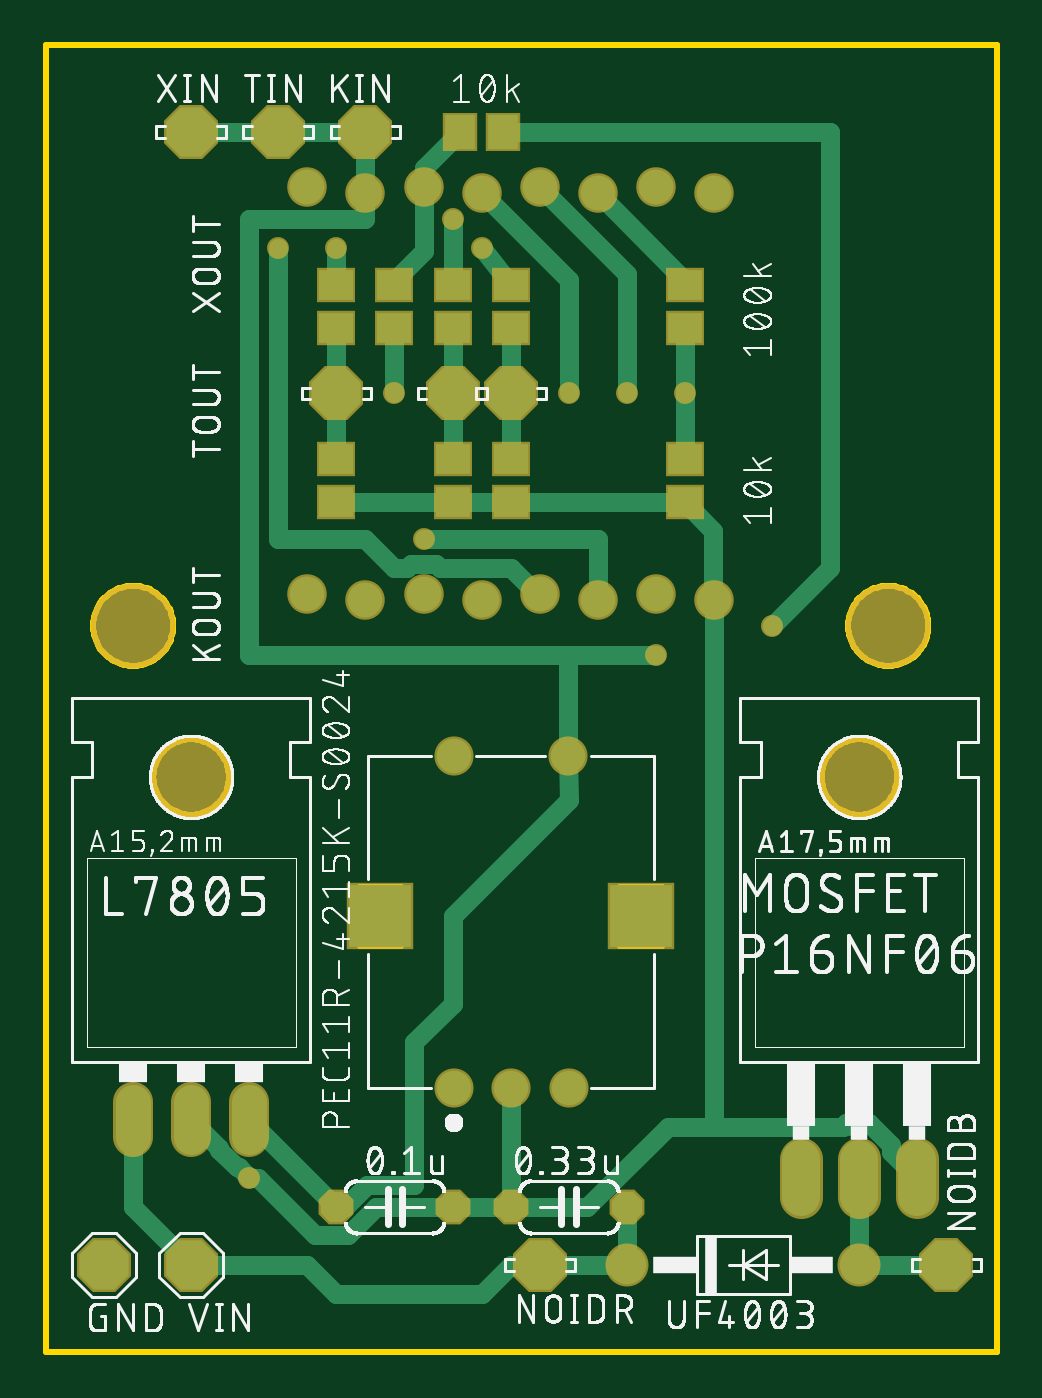
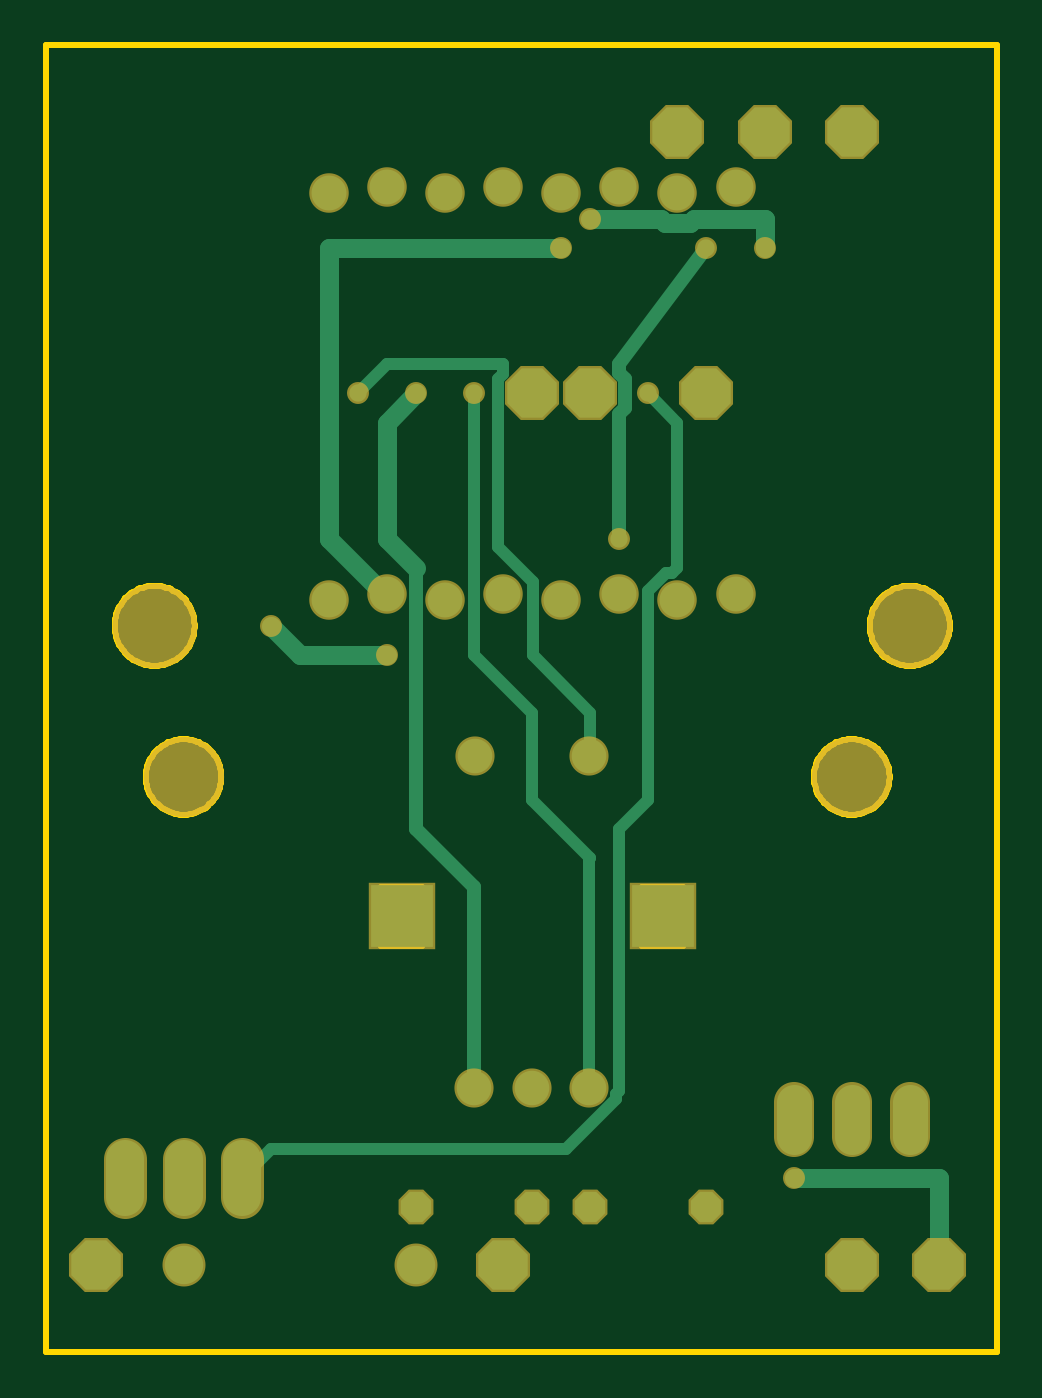
Circuit board: 7 layer files. Board 41.6 x 57.1 mm.
- bottom_copper: copper_bottom.gbr (3203 bytes)
- top_copper: copper_top.gbr (5472 bytes)
- outline: profile.gbr (7587 bytes)
- top_silk: silkscreen_top.gbr (255859 bytes)
- bottom_mask: soldermask_bottom.gbr (1811 bytes)
- top_mask: soldermask_top.gbr (2284 bytes)
- paste: solderpaste_top.gbr (591 bytes)

=== bottom_copper: copper_bottom.gbr ===
G04 EAGLE Gerber RS-274X export*
G75*
%MOMM*%
%FSLAX34Y34*%
%LPD*%
%INBottom Copper*%
%IPPOS*%
%AMOC8*
5,1,8,0,0,1.08239X$1,22.5*%
G01*
%ADD10P,1.429621X8X202.500000*%
%ADD11P,1.429621X8X22.500000*%
%ADD12C,1.676400*%
%ADD13C,1.508000*%
%ADD14R,2.700000X2.700000*%
%ADD15P,2.336880X8X22.500000*%
%ADD16C,1.524000*%
%ADD17C,1.524000*%
%ADD18P,2.336880X8X202.500000*%
%ADD19C,1.676400*%
%ADD20P,2.336880X8X112.500000*%
%ADD21C,0.756400*%
%ADD22C,0.812800*%
%ADD23C,0.609600*%
%ADD24C,0.152400*%
%ADD25C,0.508000*%


D10*
X254000Y63500D03*
X203200Y63500D03*
D11*
X127000Y63500D03*
X177800Y63500D03*
D12*
X355600Y38100D03*
X254000Y38100D03*
D13*
X203200Y115500D03*
X178200Y115500D03*
X228700Y115500D03*
X178200Y260500D03*
X228200Y260500D03*
D14*
X146200Y190500D03*
X260200Y190500D03*
D15*
X139700Y533400D03*
X127000Y419100D03*
D16*
X38100Y109220D02*
X38100Y93980D01*
X63500Y93980D02*
X63500Y109220D01*
X88900Y109220D02*
X88900Y93980D01*
D17*
X114300Y331470D03*
X139700Y328930D03*
X165100Y331470D03*
X190500Y328930D03*
X215900Y331470D03*
X241300Y328930D03*
X266700Y331470D03*
X292100Y328930D03*
X292100Y506730D03*
X266700Y509270D03*
X241300Y506730D03*
X215900Y509270D03*
X190500Y506730D03*
X165100Y509270D03*
X139700Y506730D03*
X114300Y509270D03*
D18*
X215900Y38100D03*
X393700Y38100D03*
D19*
X330200Y67818D02*
X330200Y84582D01*
X355600Y84582D02*
X355600Y67818D01*
X381000Y67818D02*
X381000Y84582D01*
D15*
X101600Y533400D03*
X177800Y419100D03*
X63500Y533400D03*
X203200Y419100D03*
D20*
X63500Y38100D03*
D15*
X25400Y38100D03*
D21*
X317500Y317500D03*
D22*
X304800Y304800D01*
X266700Y304800D01*
D21*
X266700Y304800D03*
D22*
X266700Y331470D02*
X267970Y331470D01*
X292100Y355600D01*
X292100Y482600D01*
X190500Y482600D01*
D21*
X190500Y482600D03*
X127000Y482600D03*
X165100Y355600D03*
D23*
X165100Y431800D02*
X127000Y482600D01*
X165100Y431800D02*
X165100Y428132D01*
X162433Y425465D01*
X162433Y412735D01*
X165100Y410068D01*
X165100Y355600D01*
D21*
X101600Y482600D03*
D24*
X101600Y495300D01*
D21*
X177800Y495300D03*
D22*
X101600Y495300D02*
X101600Y482600D01*
X145171Y493522D02*
X146949Y495300D01*
X145171Y493522D02*
X134229Y493522D01*
X132451Y495300D01*
X101600Y495300D01*
X146949Y495300D02*
X177800Y495300D01*
D21*
X228600Y419100D03*
D25*
X228600Y304800D01*
X203200Y279400D01*
X203200Y241300D01*
X178200Y215500D02*
X178200Y115500D01*
X178200Y215500D02*
X177800Y215900D01*
X203200Y241300D01*
D24*
X202946Y304546D02*
X202946Y304800D01*
X178069Y266706D02*
X178200Y260500D01*
D21*
X279400Y419100D03*
D25*
X266700Y431800D01*
X215900Y431800D01*
X215900Y427414D01*
X218059Y425255D01*
X218059Y351949D01*
X202946Y336836D01*
X202946Y304800D01*
X202946Y304546D02*
X177800Y279400D01*
X178069Y266706D01*
D21*
X152400Y419100D03*
D25*
X139700Y406400D01*
X139700Y342900D01*
X141986Y340614D01*
X144540Y340614D01*
X152400Y332754D01*
X152400Y241300D01*
X165100Y228600D01*
X165100Y114300D01*
X166596Y112804D01*
X166596Y110693D01*
X188389Y88900D01*
X317500Y88900D01*
X330200Y76200D01*
D21*
X254000Y419100D03*
D22*
X266700Y406400D01*
X266700Y355600D01*
X254000Y342900D01*
D23*
X228600Y203200D02*
X228700Y115500D01*
X228600Y203200D02*
X254000Y228600D01*
X254000Y342900D01*
D21*
X88900Y76200D03*
D22*
X25400Y76200D01*
X25400Y38100D01*
M02*

=== top_copper: copper_top.gbr ===
G04 EAGLE Gerber RS-274X export*
G75*
%MOMM*%
%FSLAX34Y34*%
%LPD*%
%INTop Copper*%
%IPPOS*%
%AMOC8*
5,1,8,0,0,1.08239X$1,22.5*%
G01*
%ADD10P,1.429621X8X202.500000*%
%ADD11P,1.429621X8X22.500000*%
%ADD12C,1.676400*%
%ADD13C,1.508000*%
%ADD14R,2.700000X2.700000*%
%ADD15R,1.500000X1.300000*%
%ADD16P,2.336880X8X22.500000*%
%ADD17C,1.524000*%
%ADD18C,1.524000*%
%ADD19P,2.336880X8X202.500000*%
%ADD20C,1.676400*%
%ADD21P,2.336880X8X112.500000*%
%ADD22R,1.300000X1.500000*%
%ADD23C,0.812800*%
%ADD24C,0.756400*%
%ADD25C,0.152400*%


D10*
X254000Y63500D03*
X203200Y63500D03*
D11*
X127000Y63500D03*
X177800Y63500D03*
D12*
X355600Y38100D03*
X254000Y38100D03*
D13*
X203200Y115500D03*
X178200Y115500D03*
X228700Y115500D03*
X178200Y260500D03*
X228200Y260500D03*
D14*
X146200Y190500D03*
X260200Y190500D03*
D15*
X279400Y371500D03*
X279400Y390500D03*
D16*
X139700Y533400D03*
X127000Y419100D03*
D15*
X127000Y371500D03*
X127000Y390500D03*
D17*
X38100Y109220D02*
X38100Y93980D01*
X63500Y93980D02*
X63500Y109220D01*
X88900Y109220D02*
X88900Y93980D01*
D18*
X114300Y331470D03*
X139700Y328930D03*
X165100Y331470D03*
X190500Y328930D03*
X215900Y331470D03*
X241300Y328930D03*
X266700Y331470D03*
X292100Y328930D03*
X292100Y506730D03*
X266700Y509270D03*
X241300Y506730D03*
X215900Y509270D03*
X190500Y506730D03*
X165100Y509270D03*
X139700Y506730D03*
X114300Y509270D03*
D15*
X152400Y447700D03*
X152400Y466700D03*
D19*
X215900Y38100D03*
X393700Y38100D03*
D20*
X330200Y67818D02*
X330200Y84582D01*
X355600Y84582D02*
X355600Y67818D01*
X381000Y67818D02*
X381000Y84582D01*
D15*
X203200Y466700D03*
X203200Y447700D03*
X127000Y466700D03*
X127000Y447700D03*
X177800Y466700D03*
X177800Y447700D03*
X279400Y447700D03*
X279400Y466700D03*
D16*
X101600Y533400D03*
X177800Y419100D03*
D15*
X177800Y371500D03*
X177800Y390500D03*
D16*
X63500Y533400D03*
X203200Y419100D03*
D15*
X203200Y371500D03*
X203200Y390500D03*
D21*
X63500Y38100D03*
D16*
X25400Y38100D03*
D22*
X181000Y533400D03*
X200000Y533400D03*
D23*
X88900Y101600D02*
X127000Y63500D01*
X130592Y63500D01*
X140244Y73152D01*
X160852Y73152D01*
X228600Y241300D02*
X228200Y260500D01*
X101600Y533400D02*
X63500Y533400D01*
X101600Y533400D02*
X139700Y533400D01*
X139700Y506730D01*
X139700Y495300D01*
X88900Y495300D01*
X88900Y304800D01*
X228600Y304800D01*
X228200Y304400D01*
X228200Y260500D01*
X200000Y533400D02*
X342900Y533400D01*
X342900Y342900D01*
X317500Y317500D01*
D24*
X317500Y317500D03*
X266700Y304800D03*
D23*
X228600Y304800D01*
X160852Y135452D02*
X160852Y73152D01*
X177800Y190500D02*
X228600Y241300D01*
X177800Y190500D02*
X177800Y152400D01*
X160852Y135452D01*
X114300Y38100D02*
X63500Y38100D01*
X114300Y38100D02*
X127000Y25400D01*
X190500Y25400D01*
X203200Y38100D01*
X215900Y38100D01*
X63500Y38100D02*
X38100Y63500D01*
X38100Y101600D01*
X215900Y38100D02*
X254000Y38100D01*
X254000Y63500D01*
X355600Y76200D02*
X355600Y38100D01*
X393700Y38100D01*
D25*
X152400Y466700D02*
X153277Y469638D01*
D23*
X165100Y481462D02*
X165100Y509270D01*
X165100Y481462D02*
X153277Y469638D01*
X165100Y509270D02*
X165100Y517500D01*
X181000Y533400D01*
D25*
X277802Y468379D02*
X279400Y466700D01*
D23*
X277802Y470228D02*
X241300Y506730D01*
X277802Y470228D02*
X277802Y468379D01*
D24*
X190500Y482600D03*
D23*
X203200Y466700D01*
D25*
X127000Y466700D02*
X127000Y482600D01*
D24*
X127000Y482600D03*
X165100Y355600D03*
D25*
X241300Y355600D01*
X241300Y328930D01*
D23*
X241300Y355600D01*
X165100Y355600D01*
X127000Y466700D02*
X127000Y482600D01*
D24*
X101600Y482600D03*
D25*
X101600Y355600D01*
D23*
X177800Y466700D02*
X177800Y495300D01*
D24*
X177800Y495300D03*
D23*
X101600Y482600D02*
X101600Y355600D01*
X139700Y355600D01*
X152400Y342900D01*
X157851Y342900D01*
X159629Y344678D01*
X170571Y344678D01*
X172349Y342900D01*
X203200Y342900D01*
X214630Y331470D01*
X215900Y331470D01*
D25*
X177800Y390500D02*
X177800Y393700D01*
X177800Y444500D02*
X177800Y447700D01*
D23*
X177800Y444500D02*
X177800Y419100D01*
X177800Y393700D01*
D25*
X127000Y393700D02*
X127000Y390500D01*
D23*
X127000Y419100D02*
X127000Y447700D01*
X127000Y419100D02*
X127000Y393700D01*
D25*
X203200Y444500D02*
X203200Y447700D01*
D23*
X203200Y419100D02*
X203200Y390500D01*
X203200Y419100D02*
X203200Y444500D01*
D24*
X228600Y419100D03*
D23*
X228600Y468630D02*
X190500Y506730D01*
X228600Y468630D02*
X228600Y419100D01*
X279400Y419100D02*
X279400Y390500D01*
X279400Y419100D02*
X279400Y447700D01*
D24*
X279400Y419100D03*
D23*
X152400Y419100D02*
X152400Y447700D01*
D24*
X152400Y419100D03*
X254000Y419100D03*
D23*
X254000Y471170D02*
X215900Y509270D01*
X254000Y471170D02*
X254000Y419100D01*
D25*
X379069Y76200D02*
X381000Y76200D01*
X351181Y95250D02*
X349938Y100168D01*
X349175Y103186D01*
X292100Y328930D02*
X291752Y330096D01*
D24*
X88900Y76200D03*
D23*
X369570Y87630D02*
X381000Y76200D01*
X369570Y87630D02*
X369570Y90369D01*
X359770Y100168D01*
X349938Y100168D01*
X348321Y98552D01*
X236758Y63500D02*
X203200Y63500D01*
X292100Y98552D02*
X348321Y98552D01*
X292100Y98552D02*
X271810Y98552D01*
X236758Y63500D01*
X75692Y89408D02*
X63500Y101600D01*
X75692Y89408D02*
X75692Y88509D01*
X83429Y80772D01*
X84328Y80772D01*
X88900Y76200D01*
X177800Y63500D02*
X203200Y63500D01*
X92620Y76200D02*
X88900Y76200D01*
X144242Y63500D02*
X177800Y63500D01*
X144242Y63500D02*
X132050Y51308D01*
X117512Y51308D01*
X92620Y76200D01*
X292100Y98552D02*
X292100Y328930D01*
X203200Y371500D02*
X177800Y371500D01*
X279400Y371500D02*
X291752Y359148D01*
X291752Y330096D01*
X177800Y371500D02*
X127000Y371500D01*
X203200Y115500D02*
X203200Y63500D01*
X203200Y371500D02*
X279400Y371500D01*
M02*

=== outline: profile.gbr (7587 bytes, source omitted) ===
=== top_silk: silkscreen_top.gbr (255859 bytes, source omitted) ===
=== bottom_mask: soldermask_bottom.gbr ===
G04 EAGLE Gerber RS-274X export*
G75*
%MOMM*%
%FSLAX34Y34*%
%LPD*%
%INSoldermask Bottom*%
%IPPOS*%
%AMOC8*
5,1,8,0,0,1.08239X$1,22.5*%
G01*
%ADD10C,3.703200*%
%ADD11P,1.649562X8X202.500000*%
%ADD12P,1.649562X8X22.500000*%
%ADD13C,1.879600*%
%ADD14C,1.711200*%
%ADD15R,2.903200X2.903200*%
%ADD16P,2.556822X8X22.500000*%
%ADD17C,1.727200*%
%ADD18C,3.505200*%
%ADD19C,1.727200*%
%ADD20P,2.556822X8X202.500000*%
%ADD21C,1.879600*%
%ADD22P,2.556822X8X112.500000*%
%ADD23C,0.959600*%


D10*
X38100Y317500D03*
X368300Y317500D03*
D11*
X254000Y63500D03*
X203200Y63500D03*
D12*
X127000Y63500D03*
X177800Y63500D03*
D13*
X355600Y38100D03*
X254000Y38100D03*
D14*
X203200Y115500D03*
X178200Y115500D03*
X228700Y115500D03*
X178200Y260500D03*
X228200Y260500D03*
D15*
X146200Y190500D03*
X260200Y190500D03*
D16*
X139700Y533400D03*
X127000Y419100D03*
D17*
X38100Y109220D02*
X38100Y93980D01*
X63500Y93980D02*
X63500Y109220D01*
X88900Y109220D02*
X88900Y93980D01*
D18*
X63500Y251460D03*
D19*
X114300Y331470D03*
X139700Y328930D03*
X165100Y331470D03*
X190500Y328930D03*
X215900Y331470D03*
X241300Y328930D03*
X266700Y331470D03*
X292100Y328930D03*
X292100Y506730D03*
X266700Y509270D03*
X241300Y506730D03*
X215900Y509270D03*
X190500Y506730D03*
X165100Y509270D03*
X139700Y506730D03*
X114300Y509270D03*
D20*
X215900Y38100D03*
X393700Y38100D03*
D21*
X330200Y67818D02*
X330200Y84582D01*
X355600Y84582D02*
X355600Y67818D01*
X381000Y67818D02*
X381000Y84582D01*
D18*
X355600Y251460D03*
D16*
X101600Y533400D03*
X177800Y419100D03*
X63500Y533400D03*
X203200Y419100D03*
D22*
X63500Y38100D03*
D16*
X25400Y38100D03*
D23*
X317500Y317500D03*
X266700Y304800D03*
X190500Y482600D03*
X127000Y482600D03*
X165100Y355600D03*
X101600Y482600D03*
X177800Y495300D03*
X228600Y419100D03*
X279400Y419100D03*
X152400Y419100D03*
X254000Y419100D03*
X88900Y76200D03*
M02*

=== top_mask: soldermask_top.gbr ===
G04 EAGLE Gerber RS-274X export*
G75*
%MOMM*%
%FSLAX34Y34*%
%LPD*%
%INSoldermask Top*%
%IPPOS*%
%AMOC8*
5,1,8,0,0,1.08239X$1,22.5*%
G01*
%ADD10C,3.703200*%
%ADD11P,1.649562X8X202.500000*%
%ADD12P,1.649562X8X22.500000*%
%ADD13C,1.879600*%
%ADD14C,1.711200*%
%ADD15R,2.903200X2.903200*%
%ADD16R,1.703200X1.503200*%
%ADD17P,2.556822X8X22.500000*%
%ADD18C,1.727200*%
%ADD19C,3.505200*%
%ADD20C,1.727200*%
%ADD21P,2.556822X8X202.500000*%
%ADD22C,1.879600*%
%ADD23P,2.556822X8X112.500000*%
%ADD24R,1.503200X1.703200*%
%ADD25C,0.959600*%


D10*
X38100Y317500D03*
X368300Y317500D03*
D11*
X254000Y63500D03*
X203200Y63500D03*
D12*
X127000Y63500D03*
X177800Y63500D03*
D13*
X355600Y38100D03*
X254000Y38100D03*
D14*
X203200Y115500D03*
X178200Y115500D03*
X228700Y115500D03*
X178200Y260500D03*
X228200Y260500D03*
D15*
X146200Y190500D03*
X260200Y190500D03*
D16*
X279400Y371500D03*
X279400Y390500D03*
D17*
X139700Y533400D03*
X127000Y419100D03*
D16*
X127000Y371500D03*
X127000Y390500D03*
D18*
X38100Y109220D02*
X38100Y93980D01*
X63500Y93980D02*
X63500Y109220D01*
X88900Y109220D02*
X88900Y93980D01*
D19*
X63500Y251460D03*
D20*
X114300Y331470D03*
X139700Y328930D03*
X165100Y331470D03*
X190500Y328930D03*
X215900Y331470D03*
X241300Y328930D03*
X266700Y331470D03*
X292100Y328930D03*
X292100Y506730D03*
X266700Y509270D03*
X241300Y506730D03*
X215900Y509270D03*
X190500Y506730D03*
X165100Y509270D03*
X139700Y506730D03*
X114300Y509270D03*
D16*
X152400Y447700D03*
X152400Y466700D03*
D21*
X215900Y38100D03*
X393700Y38100D03*
D22*
X330200Y67818D02*
X330200Y84582D01*
X355600Y84582D02*
X355600Y67818D01*
X381000Y67818D02*
X381000Y84582D01*
D19*
X355600Y251460D03*
D16*
X203200Y466700D03*
X203200Y447700D03*
X127000Y466700D03*
X127000Y447700D03*
X177800Y466700D03*
X177800Y447700D03*
X279400Y447700D03*
X279400Y466700D03*
D17*
X101600Y533400D03*
X177800Y419100D03*
D16*
X177800Y371500D03*
X177800Y390500D03*
D17*
X63500Y533400D03*
X203200Y419100D03*
D16*
X203200Y371500D03*
X203200Y390500D03*
D23*
X63500Y38100D03*
D17*
X25400Y38100D03*
D24*
X181000Y533400D03*
X200000Y533400D03*
D25*
X317500Y317500D03*
X266700Y304800D03*
X190500Y482600D03*
X127000Y482600D03*
X165100Y355600D03*
X101600Y482600D03*
X177800Y495300D03*
X228600Y419100D03*
X279400Y419100D03*
X152400Y419100D03*
X254000Y419100D03*
X88900Y76200D03*
M02*

=== paste: solderpaste_top.gbr ===
G04 EAGLE Gerber RS-274X export*
G75*
%MOMM*%
%FSLAX34Y34*%
%LPD*%
%INSolderpaste Top*%
%IPPOS*%
%AMOC8*
5,1,8,0,0,1.08239X$1,22.5*%
G01*
%ADD10R,1.500000X1.300000*%
%ADD11R,1.300000X1.500000*%


D10*
X279400Y371500D03*
X279400Y390500D03*
X127000Y371500D03*
X127000Y390500D03*
X152400Y447700D03*
X152400Y466700D03*
X203200Y466700D03*
X203200Y447700D03*
X127000Y466700D03*
X127000Y447700D03*
X177800Y466700D03*
X177800Y447700D03*
X279400Y447700D03*
X279400Y466700D03*
X177800Y371500D03*
X177800Y390500D03*
X203200Y371500D03*
X203200Y390500D03*
D11*
X181000Y533400D03*
X200000Y533400D03*
M02*

